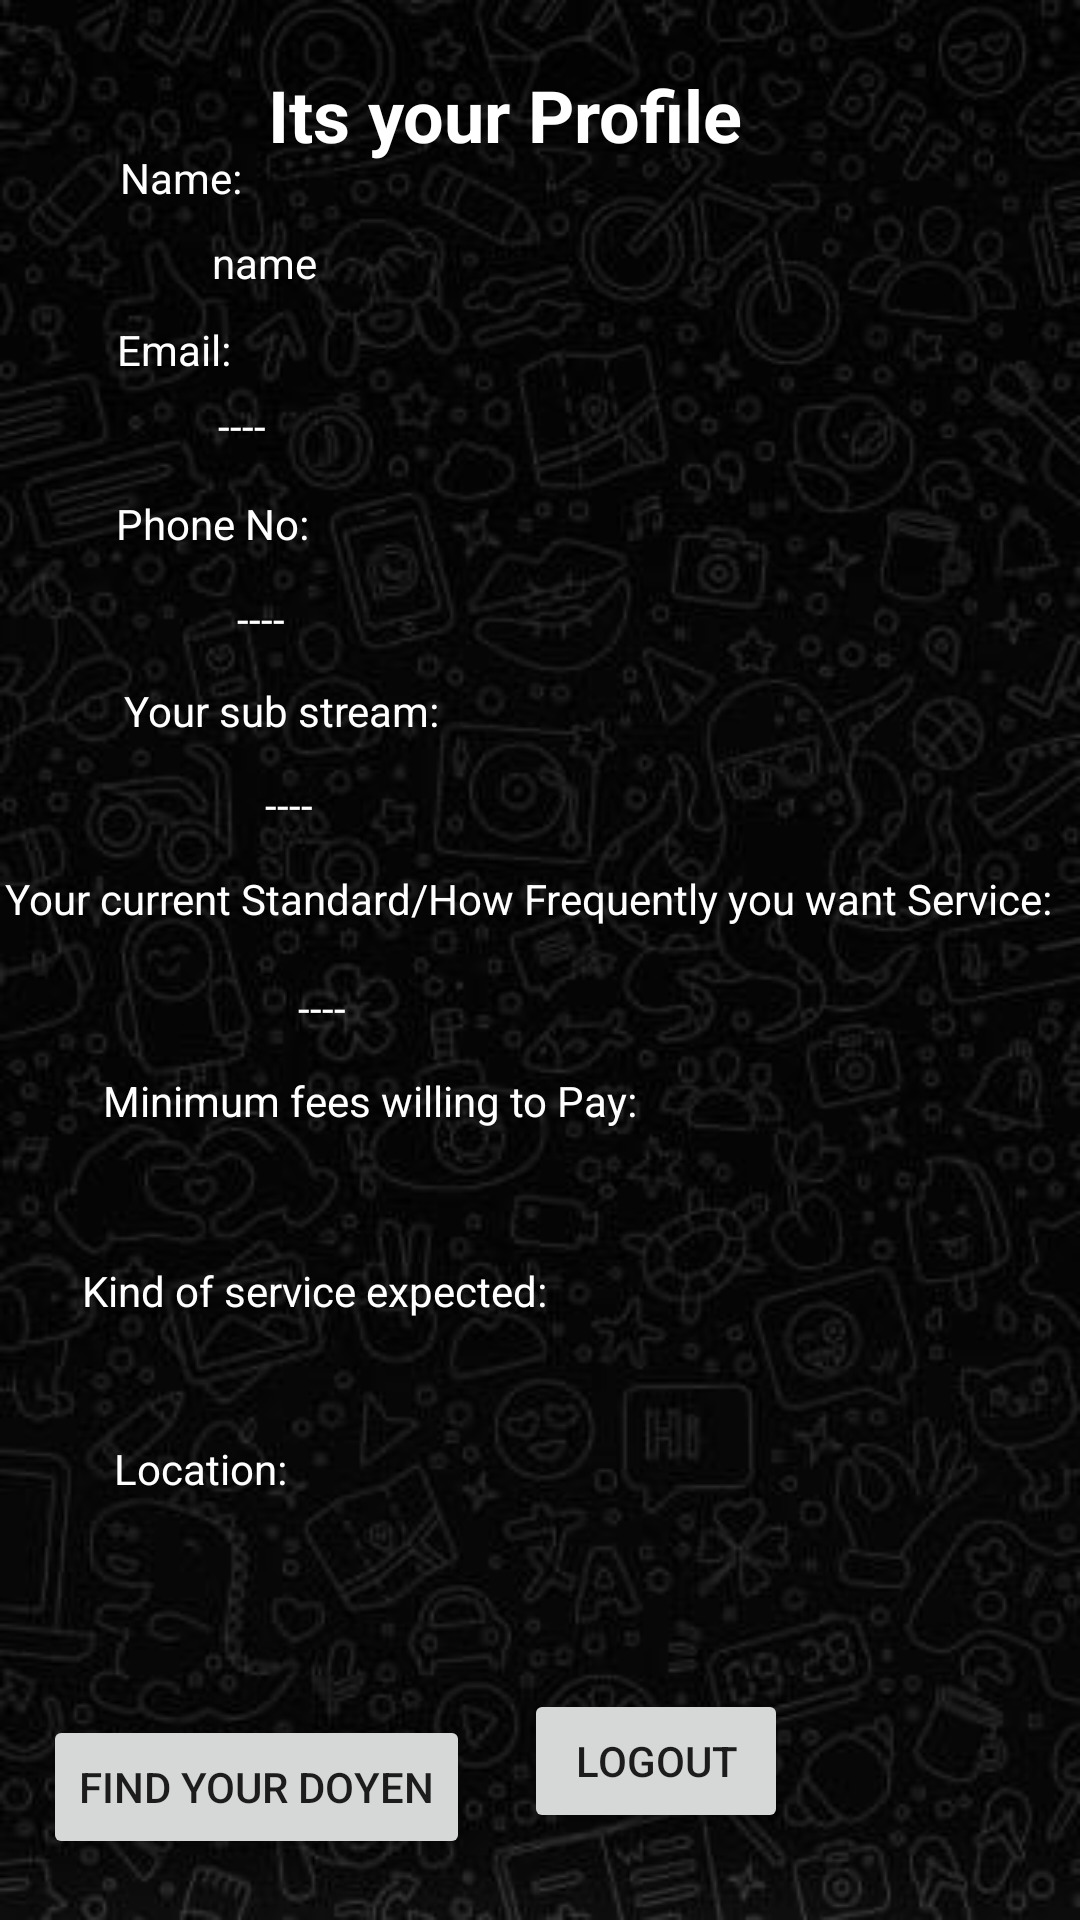

Produce the Android XML layout that renders to this screen, including the resource entries it uses.
<!-- AndroidManifest.xml: application theme Theme.Doyens_Helping_Hand -->
<!-- res/layout/activity_profile.xml -->
<?xml version="1.0" encoding="utf-8"?>
<androidx.constraintlayout.widget.ConstraintLayout xmlns:android="http://schemas.android.com/apk/res/android"
    xmlns:app="http://schemas.android.com/apk/res-auto"
    xmlns:tools="http://schemas.android.com/tools"
    android:layout_width="match_parent"
    android:background="@drawable/bg100"
    android:layout_height="match_parent"
    tools:context=".Profile">

    <Button
        android:id="@+id/button3"
        android:layout_width="wrap_content"
        android:layout_height="wrap_content"
        android:text="Logout"
        app:layout_constraintBottom_toBottomOf="parent"
        app:layout_constraintEnd_toEndOf="parent"
        app:layout_constraintHorizontal_bias="0.155"
        app:layout_constraintStart_toEndOf="@+id/button6"
        app:layout_constraintTop_toTopOf="parent"
        app:layout_constraintVertical_bias="0.951" />


    <TextView
        android:id="@+id/textView4"
        android:layout_width="wrap_content"
        android:layout_height="wrap_content"
        android:text="Its your Profile"
        android:textColor="@color/white"
        android:textSize="24sp"
        android:textStyle="bold"
        app:layout_constraintBottom_toBottomOf="parent"
        app:layout_constraintEnd_toEndOf="parent"
        app:layout_constraintHorizontal_bias="0.443"
        app:layout_constraintStart_toStartOf="parent"
        app:layout_constraintTop_toTopOf="parent"
        app:layout_constraintVertical_bias="0.036" />


    <TextView
        android:id="@+id/textView5"
        android:layout_width="wrap_content"
        android:layout_height="wrap_content"
        android:layout_marginLeft="10dp"
        android:text="Name:"
        android:textColor="@color/white"
        app:layout_constraintBottom_toBottomOf="parent"
        app:layout_constraintEnd_toEndOf="parent"
        app:layout_constraintHorizontal_bias="0.097"
        app:layout_constraintStart_toStartOf="parent"
        app:layout_constraintTop_toTopOf="parent"
        app:layout_constraintVertical_bias="0.08" />

    <TextView
        android:id="@+id/textView7"
        android:layout_width="wrap_content"
        android:layout_height="wrap_content"
        android:layout_marginLeft="30dp"
        android:textColor="@color/white"
        android:text="name"
        app:layout_constraintBottom_toBottomOf="parent"
        app:layout_constraintEnd_toEndOf="parent"
        app:layout_constraintHorizontal_bias="0.138"
        app:layout_constraintStart_toStartOf="parent"
        app:layout_constraintTop_toBottomOf="@+id/textView5"
        app:layout_constraintVertical_bias="0.017" />

    <TextView
        android:id="@+id/textView8"
        android:layout_width="wrap_content"
        android:layout_height="wrap_content"
        android:textColor="@color/white"
        android:layout_marginLeft="10dp"
        android:text="Email:"
        app:layout_constraintBottom_toBottomOf="parent"
        app:layout_constraintEnd_toEndOf="parent"
        app:layout_constraintHorizontal_bias="0.093"
        app:layout_constraintStart_toStartOf="parent"
        app:layout_constraintTop_toBottomOf="@+id/textView7"
        app:layout_constraintVertical_bias="0.019" />

    <TextView
        android:id="@+id/textView9"
        android:layout_width="wrap_content"
        android:layout_height="wrap_content"
        android:textColor="@color/white"
        android:layout_marginLeft="30dp"
        android:text="----"
        app:layout_constraintBottom_toBottomOf="parent"
        app:layout_constraintEnd_toEndOf="parent"
        app:layout_constraintHorizontal_bias="0.136"
        app:layout_constraintStart_toStartOf="parent"
        app:layout_constraintTop_toBottomOf="@+id/textView8"
        app:layout_constraintVertical_bias="0.013" />

    <TextView
        android:id="@+id/textView10"
        android:layout_width="wrap_content"
        android:layout_height="wrap_content"
        android:textColor="@color/white"
        android:layout_marginLeft="10dp"
        android:text="Phone No:"
        app:layout_constraintBottom_toBottomOf="parent"
        app:layout_constraintEnd_toEndOf="parent"
        app:layout_constraintHorizontal_bias="0.1"
        app:layout_constraintStart_toStartOf="parent"
        app:layout_constraintTop_toBottomOf="@+id/textView9"
        app:layout_constraintVertical_bias="0.029" />

    <TextView
        android:id="@+id/textView11"
        android:layout_width="wrap_content"
        android:layout_height="wrap_content"
        android:textColor="@color/white"
        android:layout_marginLeft="30dp"
        android:text="----"
        app:layout_constraintBottom_toBottomOf="parent"
        app:layout_constraintEnd_toEndOf="parent"
        app:layout_constraintHorizontal_bias="0.156"
        app:layout_constraintStart_toStartOf="parent"
        app:layout_constraintTop_toBottomOf="@+id/textView10"
        app:layout_constraintVertical_bias="0.029" />

    <TextView
        android:id="@+id/textView12"
        android:layout_width="wrap_content"
        android:layout_height="wrap_content"
        android:textColor="@color/white"
        android:layout_marginLeft="10dp"
        android:text="Your sub stream:"
        app:layout_constraintBottom_toBottomOf="parent"
        app:layout_constraintEnd_toEndOf="parent"
        app:layout_constraintHorizontal_bias="0.128"
        app:layout_constraintStart_toStartOf="parent"
        app:layout_constraintTop_toBottomOf="@+id/textView11"
        app:layout_constraintVertical_bias="0.029" />

    <TextView
        android:id="@+id/textView13"
        android:layout_width="wrap_content"
        android:layout_height="wrap_content"
        android:textColor="@color/white"
        android:layout_marginLeft="30dp"
        android:text="----"
        app:layout_constraintBottom_toBottomOf="parent"
        app:layout_constraintEnd_toEndOf="parent"
        app:layout_constraintHorizontal_bias="0.186"
        app:layout_constraintStart_toStartOf="parent"
        app:layout_constraintTop_toBottomOf="@+id/textView12"
        app:layout_constraintVertical_bias="0.033" />

    <TextView
        android:id="@+id/textView14"
        android:layout_width="wrap_content"
        android:layout_height="wrap_content"
        android:textColor="@color/white"
        android:text="Your current Standard/How Frequently you want Service:"
        app:layout_constraintBottom_toBottomOf="parent"
        app:layout_constraintEnd_toEndOf="parent"
        app:layout_constraintHorizontal_bias="0.142"
        app:layout_constraintStart_toStartOf="parent"
        app:layout_constraintTop_toBottomOf="@+id/textView13"
        app:layout_constraintVertical_bias="0.036" />

    <TextView
        android:id="@+id/textView15"
        android:layout_width="wrap_content"
        android:layout_height="wrap_content"
        android:textColor="@color/white"
        android:text="Minimum fees willing to Pay:"
        app:layout_constraintBottom_toBottomOf="parent"
        app:layout_constraintEnd_toEndOf="parent"
        app:layout_constraintHorizontal_bias="0.188"
        app:layout_constraintStart_toStartOf="parent"
        app:layout_constraintTop_toBottomOf="@+id/textView16"
        app:layout_constraintVertical_bias="0.043" />

    <TextView
        android:id="@+id/textView16"
        android:layout_width="wrap_content"
        android:layout_height="wrap_content"
        android:textColor="@color/white"
        android:text="----"
        app:layout_constraintBottom_toBottomOf="parent"
        app:layout_constraintEnd_toEndOf="parent"
        app:layout_constraintHorizontal_bias="0.289"
        app:layout_constraintStart_toStartOf="parent"
        app:layout_constraintTop_toBottomOf="@+id/textView14"
        app:layout_constraintVertical_bias="0.056" />

    <TextView
        android:id="@+id/textView17"
        android:layout_width="wrap_content"
        android:layout_height="wrap_content"
        android:textColor="@color/white"
        android:layout_marginLeft="30dp"
        android:text=""
        app:layout_constraintBottom_toBottomOf="parent"
        app:layout_constraintEnd_toEndOf="parent"
        app:layout_constraintHorizontal_bias="0.178"
        app:layout_constraintStart_toStartOf="parent"
        app:layout_constraintTop_toBottomOf="@+id/textView15"
        app:layout_constraintVertical_bias="0.052" />

    <TextView
        android:id="@+id/textView18"
        android:layout_width="wrap_content"
        android:layout_height="wrap_content"
        android:textColor="@color/white"
        android:text="Kind of service expected:"
        app:layout_constraintBottom_toBottomOf="parent"
        app:layout_constraintEnd_toEndOf="parent"
        app:layout_constraintHorizontal_bias="0.133"
        app:layout_constraintStart_toStartOf="parent"
        app:layout_constraintTop_toBottomOf="@+id/textView17"
        app:layout_constraintVertical_bias="0.059" />

    <TextView
        android:id="@+id/textView19"
        android:layout_width="wrap_content"
        android:layout_height="wrap_content"
        android:textColor="@color/white"
        android:layout_marginLeft="30dp"
        android:text=""
        app:layout_constraintBottom_toBottomOf="parent"
        app:layout_constraintEnd_toEndOf="parent"
        app:layout_constraintHorizontal_bias="0.161"
        app:layout_constraintStart_toStartOf="parent"
        app:layout_constraintTop_toBottomOf="@+id/textView18"
        app:layout_constraintVertical_bias="0.053" />

    <TextView
        android:id="@+id/textView20"
        android:layout_width="wrap_content"
        android:layout_height="wrap_content"
        android:textColor="@color/white"
        android:text="Location:"
        app:layout_constraintBottom_toBottomOf="parent"
        app:layout_constraintEnd_toEndOf="parent"
        app:layout_constraintHorizontal_bias="0.126"
        app:layout_constraintStart_toStartOf="parent"
        app:layout_constraintTop_toBottomOf="@+id/textView19"
        app:layout_constraintVertical_bias="0.076" />

    <TextView
        android:id="@+id/textView21"
        android:layout_width="wrap_content"
        android:layout_height="wrap_content"
        android:layout_marginLeft="30dp"
        android:textColor="@color/white"
        android:text=""
        app:layout_constraintBottom_toBottomOf="parent"
        app:layout_constraintEnd_toEndOf="parent"
        app:layout_constraintHorizontal_bias="0.171"
        app:layout_constraintStart_toStartOf="parent"
        app:layout_constraintTop_toBottomOf="@+id/textView20"
        app:layout_constraintVertical_bias="0.078" />

    <Button
        android:id="@+id/button6"
        android:layout_width="wrap_content"
        android:layout_height="wrap_content"
        android:text="Find Your Doyen"
        app:layout_constraintBottom_toBottomOf="parent"
        app:layout_constraintEnd_toEndOf="parent"
        app:layout_constraintHorizontal_bias="0.066"
        app:layout_constraintStart_toStartOf="parent"
        app:layout_constraintTop_toBottomOf="@+id/textView21"
        app:layout_constraintVertical_bias="0.682" />


</androidx.constraintlayout.widget.ConstraintLayout>
<!-- resources referenced by this layout -->
<resources>
  <!-- drawable bg100: jpg bitmap (drawable, 29095 bytes) -->
  <style name="Theme.Doyens_Helping_Hand" parent="Theme.AppCompat.DayNight.DarkActionBar">
          
          <item name="colorPrimary">@color/purple_500</item>
          <item name="colorPrimaryVariant">@color/purple_700</item>
          <item name="colorOnPrimary">@color/white</item>
          
          <item name="colorSecondary">@color/teal_200</item>
          <item name="colorSecondaryVariant">@color/teal_700</item>
          <item name="colorOnSecondary">@color/black</item>
          
          <item name="android:statusBarColor">?attr/colorPrimaryVariant</item>
          
      </style>
  <!-- not gathered from this repository: default colours our renderer supplied (Android Studio template values) -->
  <color name="purple_500">#FF6200EE</color>
  <color name="purple_700">#FF3700B3</color>
  <color name="teal_200">#FF03DAC5</color>
  <color name="teal_700">#FF018786</color>
  <color name="black">#FF000000</color>
  <color name="white">#FFFFFFFF</color>
</resources>
